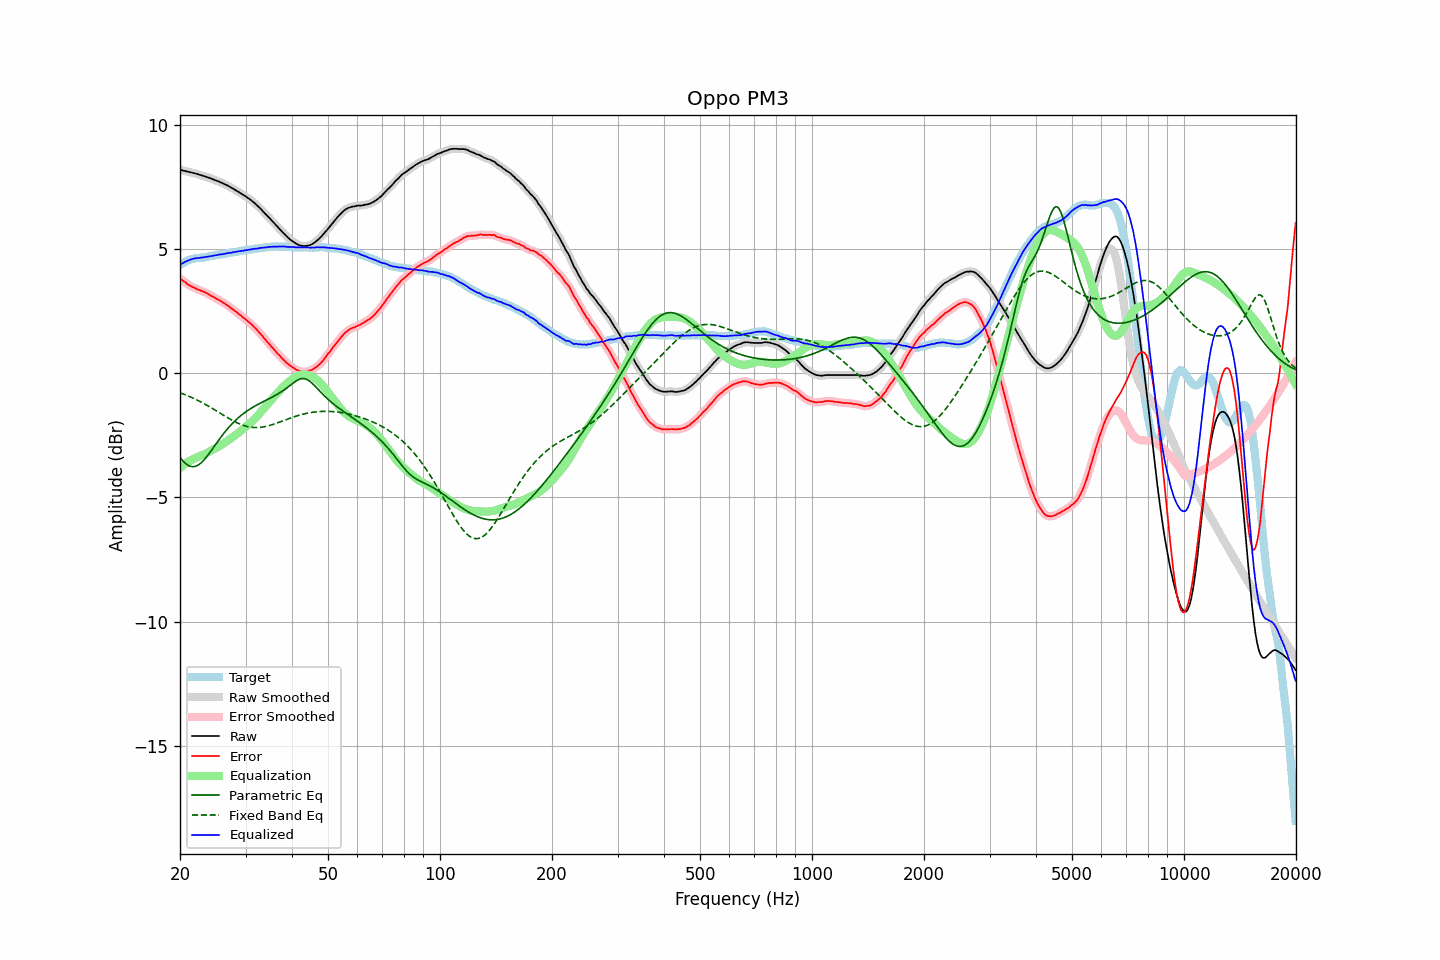

The table this chart was drawn from, first rows:
frequency, raw, error, smoothed, error_smoothed, equalization, parametric_eq, fixed_band_eq, equalized_raw, equalized_smoothed, target
20.00, 8.17, 3.81, 8.18, 3.81, -3.81, -3.38, -0.79, 4.36, 4.36, 4.36
20.20, 8.16, 3.76, 8.16, 3.76, -3.76, -3.47, -0.81, 4.40, 4.40, 4.40
20.40, 8.14, 3.70, 8.15, 3.71, -3.71, -3.54, -0.84, 4.43, 4.44, 4.44
20.61, 8.13, 3.68, 8.13, 3.66, -3.66, -3.60, -0.86, 4.47, 4.47, 4.46
20.81, 8.11, 3.61, 8.12, 3.62, -3.62, -3.66, -0.89, 4.50, 4.50, 4.50
21.02, 8.10, 3.57, 8.10, 3.57, -3.57, -3.70, -0.92, 4.53, 4.53, 4.54
21.23, 8.08, 3.53, 8.09, 3.53, -3.53, -3.74, -0.94, 4.55, 4.55, 4.56
21.44, 8.07, 3.50, 8.07, 3.49, -3.49, -3.75, -0.97, 4.58, 4.58, 4.58
21.66, 8.05, 3.46, 8.06, 3.46, -3.46, -3.76, -1.00, 4.60, 4.60, 4.60
21.87, 8.04, 3.44, 8.04, 3.43, -3.43, -3.76, -1.03, 4.62, 4.61, 4.61
22.09, 8.02, 3.40, 8.02, 3.40, -3.40, -3.74, -1.06, 4.63, 4.62, 4.63
22.31, 8.00, 3.37, 8.01, 3.37, -3.37, -3.71, -1.09, 4.63, 4.63, 4.64
22.54, 7.98, 3.35, 7.98, 3.34, -3.35, -3.67, -1.13, 4.64, 4.64, 4.64
22.76, 7.96, 3.32, 7.96, 3.32, -3.32, -3.61, -1.16, 4.64, 4.64, 4.65
22.99, 7.94, 3.30, 7.94, 3.30, -3.29, -3.55, -1.19, 4.65, 4.65, 4.65
23.22, 7.92, 3.27, 7.92, 3.27, -3.26, -3.48, -1.23, 4.66, 4.66, 4.66
23.45, 7.90, 3.24, 7.91, 3.24, -3.23, -3.41, -1.26, 4.67, 4.67, 4.67
23.69, 7.88, 3.21, 7.88, 3.20, -3.20, -3.33, -1.30, 4.68, 4.68, 4.68
23.92, 7.86, 3.17, 7.86, 3.17, -3.17, -3.24, -1.34, 4.70, 4.70, 4.70
24.16, 7.83, 3.12, 7.84, 3.13, -3.13, -3.15, -1.38, 4.70, 4.71, 4.71
24.40, 7.81, 3.09, 7.81, 3.09, -3.10, -3.06, -1.41, 4.72, 4.72, 4.72
24.65, 7.78, 3.06, 7.79, 3.05, -3.06, -2.97, -1.45, 4.73, 4.73, 4.72
24.89, 7.76, 3.02, 7.76, 3.02, -3.02, -2.88, -1.49, 4.74, 4.74, 4.74
25.14, 7.73, 2.98, 7.74, 2.99, -2.99, -2.79, -1.53, 4.75, 4.75, 4.75
25.39, 7.71, 2.95, 7.71, 2.95, -2.95, -2.70, -1.57, 4.77, 4.76, 4.76
25.65, 7.68, 2.91, 7.68, 2.91, -2.91, -2.61, -1.61, 4.77, 4.77, 4.77
25.91, 7.66, 2.87, 7.66, 2.88, -2.87, -2.53, -1.65, 4.78, 4.78, 4.78
26.16, 7.62, 2.83, 7.62, 2.83, -2.83, -2.44, -1.69, 4.79, 4.79, 4.79
26.43, 7.60, 2.80, 7.60, 2.79, -2.79, -2.36, -1.73, 4.80, 4.81, 4.80
26.69, 7.56, 2.75, 7.57, 2.75, -2.75, -2.28, -1.77, 4.82, 4.82, 4.82
26.96, 7.53, 2.71, 7.53, 2.70, -2.70, -2.20, -1.81, 4.83, 4.83, 4.83
27.23, 7.50, 2.66, 7.50, 2.65, -2.66, -2.13, -1.84, 4.84, 4.84, 4.84
27.50, 7.45, 2.60, 7.46, 2.61, -2.61, -2.06, -1.88, 4.85, 4.85, 4.86
27.77, 7.42, 2.57, 7.42, 2.56, -2.56, -1.99, -1.91, 4.86, 4.86, 4.86
28.05, 7.38, 2.51, 7.38, 2.51, -2.51, -1.93, -1.95, 4.87, 4.87, 4.88
28.33, 7.34, 2.47, 7.35, 2.47, -2.46, -1.87, -1.98, 4.88, 4.88, 4.88
28.62, 7.31, 2.41, 7.30, 2.41, -2.41, -1.81, -2.01, 4.89, 4.89, 4.89
28.90, 7.26, 2.36, 7.26, 2.36, -2.36, -1.75, -2.04, 4.90, 4.90, 4.90
29.19, 7.22, 2.31, 7.22, 2.31, -2.31, -1.70, -2.07, 4.91, 4.91, 4.91
29.48, 7.18, 2.25, 7.19, 2.26, -2.26, -1.65, -2.09, 4.92, 4.93, 4.93
29.78, 7.15, 2.20, 7.14, 2.20, -2.21, -1.60, -2.11, 4.94, 4.94, 4.94
30.08, 7.11, 2.16, 7.10, 2.15, -2.15, -1.55, -2.13, 4.95, 4.95, 4.95
30.38, 7.06, 2.10, 7.06, 2.10, -2.10, -1.51, -2.15, 4.96, 4.96, 4.96
30.68, 7.01, 2.05, 7.01, 2.05, -2.04, -1.46, -2.16, 4.97, 4.97, 4.97
30.99, 6.97, 1.99, 6.97, 1.99, -1.99, -1.42, -2.17, 4.98, 4.98, 4.98
31.30, 6.92, 1.93, 6.92, 1.93, -1.93, -1.38, -2.18, 4.99, 4.99, 4.99
31.61, 6.86, 1.86, 6.86, 1.86, -1.87, -1.35, -2.19, 5.00, 5.00, 5.00
31.93, 6.81, 1.80, 6.81, 1.80, -1.80, -1.31, -2.19, 5.01, 5.01, 5.00
32.24, 6.74, 1.73, 6.75, 1.73, -1.73, -1.27, -2.19, 5.01, 5.02, 5.01
32.57, 6.69, 1.67, 6.69, 1.66, -1.66, -1.24, -2.19, 5.03, 5.03, 5.02
32.89, 6.62, 1.59, 6.62, 1.59, -1.59, -1.20, -2.18, 5.04, 5.04, 5.04
33.22, 6.55, 1.52, 6.55, 1.51, -1.51, -1.17, -2.17, 5.04, 5.04, 5.04
33.55, 6.48, 1.43, 6.48, 1.43, -1.44, -1.14, -2.16, 5.05, 5.05, 5.06
33.89, 6.41, 1.36, 6.41, 1.36, -1.36, -1.11, -2.15, 5.05, 5.05, 5.05
34.23, 6.35, 1.27, 6.35, 1.28, -1.29, -1.07, -2.13, 5.06, 5.06, 5.07
34.57, 6.28, 1.21, 6.28, 1.21, -1.21, -1.04, -2.12, 5.07, 5.07, 5.07
34.92, 6.22, 1.14, 6.21, 1.13, -1.13, -1.01, -2.10, 5.08, 5.08, 5.08
35.27, 6.15, 1.06, 6.15, 1.07, -1.06, -0.97, -2.08, 5.09, 5.09, 5.09
35.62, 6.08, 0.99, 6.07, 0.99, -0.99, -0.94, -2.06, 5.09, 5.09, 5.08
35.97, 6.00, 0.92, 6.00, 0.91, -0.91, -0.90, -2.04, 5.09, 5.09, 5.08
... 635 more rows
